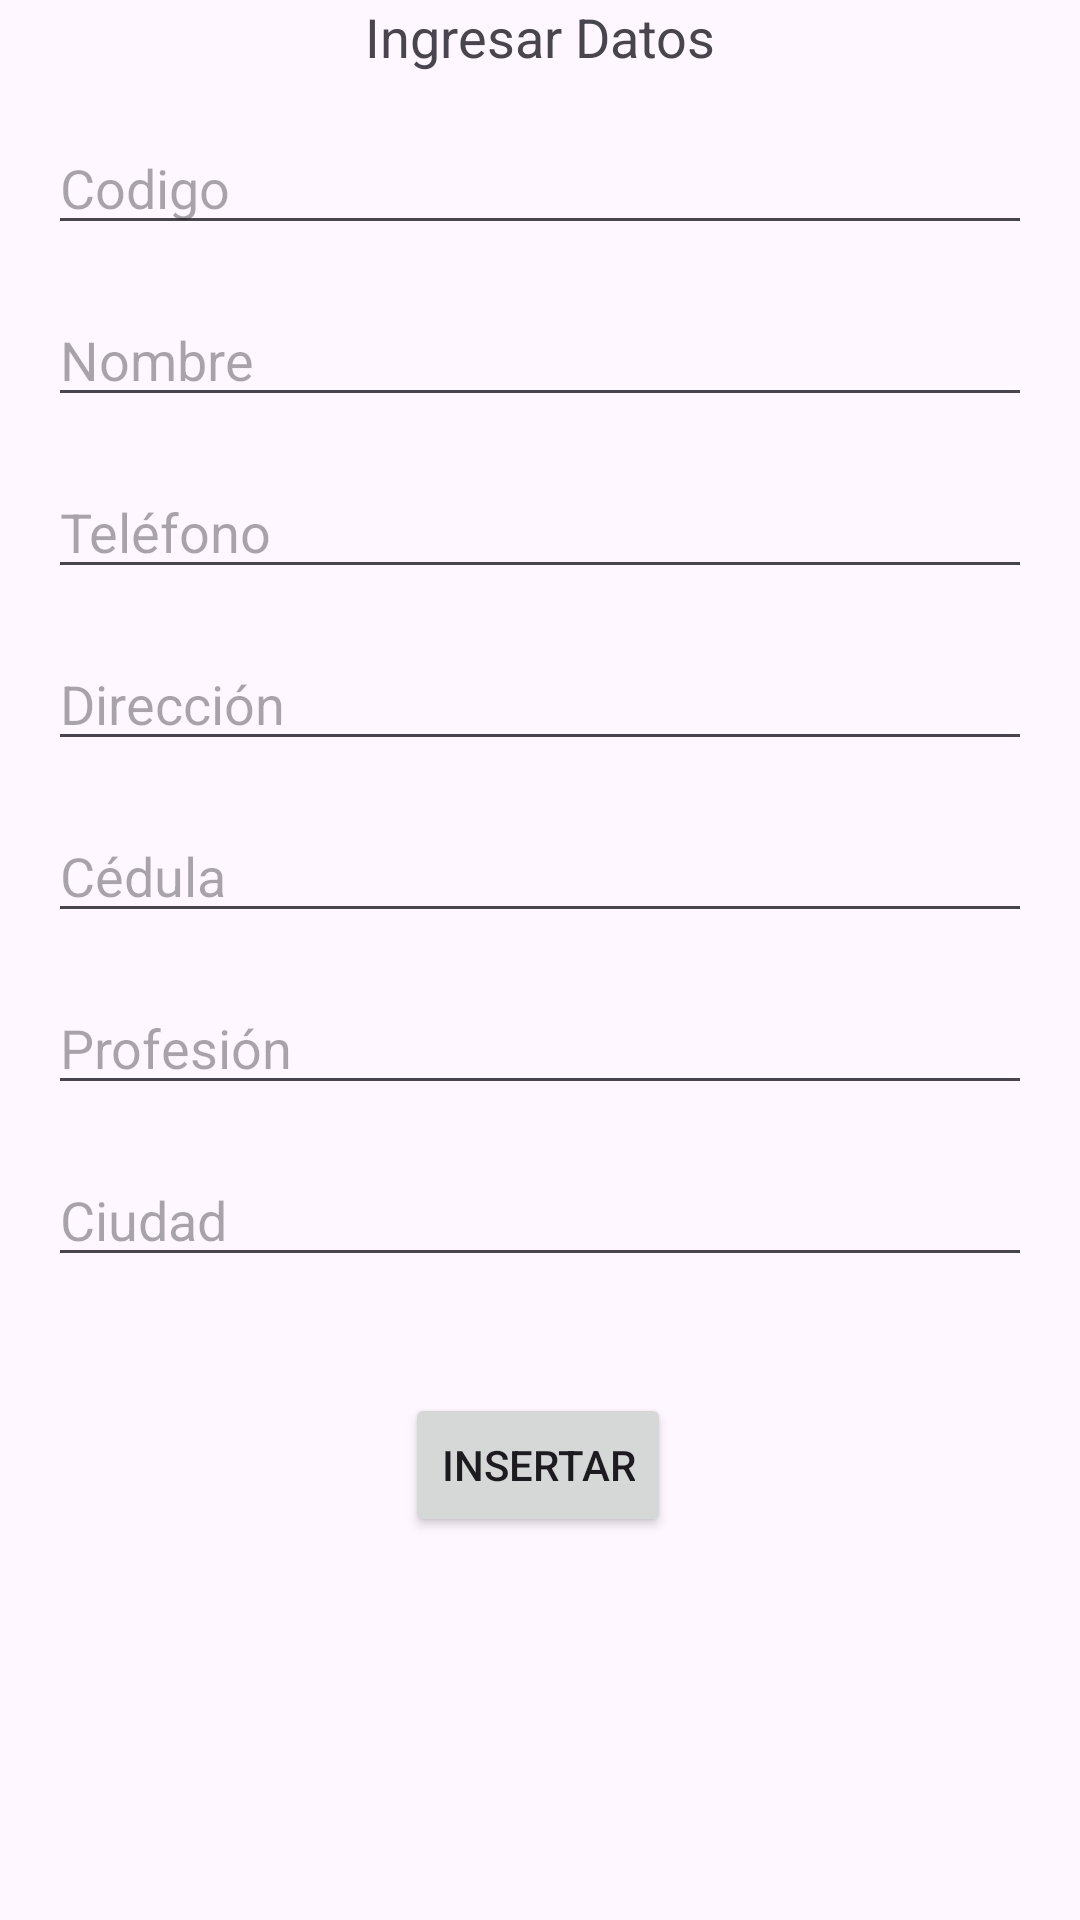

Android layout source for this screen:
<!-- AndroidManifest.xml: application theme Theme.Api_john -->
<!-- res/layout/activity_datos.xml -->
<?xml version="1.0" encoding="utf-8"?>
<androidx.constraintlayout.widget.ConstraintLayout xmlns:android="http://schemas.android.com/apk/res/android"
    xmlns:app="http://schemas.android.com/apk/res-auto"
    xmlns:tools="http://schemas.android.com/tools"
    android:layout_width="match_parent"
    android:layout_height="match_parent"
    tools:context=".DatosActivity">

    <TextView
        android:id="@+id/textView"
        android:layout_width="wrap_content"
        android:layout_height="wrap_content"
        android:text="Ingresar Datos"
        android:textSize="18sp"
        app:layout_constraintEnd_toEndOf="parent"
        app:layout_constraintHorizontal_bias="0.5"
        app:layout_constraintStart_toStartOf="parent"
        app:layout_constraintTop_toTopOf="parent" />

    <EditText
        android:id="@+id/ed_Codigo2"
        android:layout_width="0dp"
        android:layout_height="wrap_content"
        android:layout_marginStart="16dp"
        android:layout_marginTop="16dp"
        android:layout_marginEnd="16dp"
        android:inputType="text"
        android:hint="Codigo"
        app:layout_constraintEnd_toEndOf="parent"
        app:layout_constraintHorizontal_bias="0.0"
        app:layout_constraintStart_toStartOf="parent"
        app:layout_constraintTop_toBottomOf="@+id/textView" />

    <EditText
        android:id="@+id/ed_nombre"
        android:layout_width="0dp"
        android:layout_height="wrap_content"
        android:layout_marginTop="16dp"
        android:layout_marginStart="16dp"
        android:layout_marginEnd="16dp"
        android:inputType="phone"
        android:hint="Nombre"
        app:layout_constraintEnd_toEndOf="parent"
        app:layout_constraintHorizontal_bias="0.0"
        app:layout_constraintStart_toStartOf="parent"
        app:layout_constraintTop_toBottomOf="@+id/ed_Codigo2" />

    <EditText
        android:id="@+id/ed_telefono"
        android:layout_width="0dp"
        android:layout_height="wrap_content"
        android:layout_marginTop="16dp"
        android:layout_marginStart="16dp"
        android:layout_marginEnd="16dp"
        android:inputType="phone"
        android:hint="Teléfono"
        app:layout_constraintEnd_toEndOf="parent"
        app:layout_constraintHorizontal_bias="0.0"
        app:layout_constraintStart_toStartOf="parent"
        app:layout_constraintTop_toBottomOf="@+id/ed_nombre" />

    <EditText
        android:id="@+id/ed_direccion"
        android:layout_width="0dp"
        android:layout_height="wrap_content"
        android:layout_marginTop="16dp"
        android:layout_marginStart="16dp"
        android:layout_marginEnd="16dp"
        android:inputType="text"
        android:hint="Dirección"
        app:layout_constraintEnd_toEndOf="parent"
        app:layout_constraintHorizontal_bias="0.0"
        app:layout_constraintStart_toStartOf="parent"
        app:layout_constraintTop_toBottomOf="@+id/ed_telefono" />

    <EditText
        android:id="@+id/ed_cedula"
        android:layout_width="0dp"
        android:layout_height="wrap_content"
        android:layout_marginTop="16dp"
        android:layout_marginStart="16dp"
        android:layout_marginEnd="16dp"
        android:inputType="number"
        android:hint="Cédula"
        app:layout_constraintEnd_toEndOf="parent"
        app:layout_constraintHorizontal_bias="0.0"
        app:layout_constraintStart_toStartOf="parent"
        app:layout_constraintTop_toBottomOf="@+id/ed_direccion" />

    <EditText
        android:id="@+id/ed_profesion"
        android:layout_width="0dp"
        android:layout_height="wrap_content"
        android:layout_marginTop="16dp"
        android:layout_marginStart="16dp"
        android:layout_marginEnd="16dp"
        android:inputType="text"
        android:hint="Profesión"
        app:layout_constraintEnd_toEndOf="parent"
        app:layout_constraintHorizontal_bias="0.0"
        app:layout_constraintStart_toStartOf="parent"
        app:layout_constraintTop_toBottomOf="@+id/ed_cedula" />

    <EditText
        android:id="@+id/ed_ciudad2"
        android:layout_width="0dp"
        android:layout_height="wrap_content"
        android:layout_marginTop="16dp"
        android:layout_marginStart="16dp"
        android:layout_marginEnd="16dp"
        android:inputType="text"
        android:hint="Ciudad"
        app:layout_constraintEnd_toEndOf="parent"
        app:layout_constraintHorizontal_bias="0.0"
        app:layout_constraintStart_toStartOf="parent"
        app:layout_constraintTop_toBottomOf="@+id/ed_profesion" />

    <Button
        android:id="@+id/button_insert2"
        android:layout_width="wrap_content"
        android:layout_height="wrap_content"
        android:layout_marginTop="96dp"
        android:text="Insertar"
        app:layout_constraintEnd_toEndOf="parent"
        app:layout_constraintHorizontal_bias="0.498"
        app:layout_constraintStart_toStartOf="parent"
        app:layout_constraintTop_toBottomOf="@+id/ed_profesion" />

</androidx.constraintlayout.widget.ConstraintLayout>
<!-- resources referenced by this layout -->
<resources>
  <style name="Theme.Api_john" parent="Base.Theme.Api_john" />
  <style name="Base.Theme.Api_john" parent="Theme.Material3.DayNight.NoActionBar">
          
          
      </style>
</resources>
